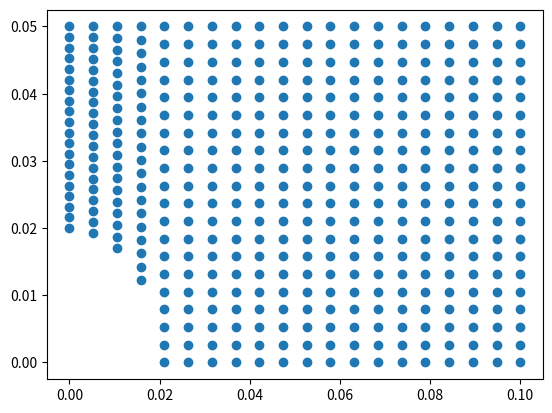

Reproduce this figure in Python.
import numpy as np
import matplotlib.pyplot as plt
import math

# creating Nodes 
left = 0.1
right = 0.02
height = 0.05

nb_elements = 20

# Nodes = np.array([[0,0],[0,1],[1,0],[1,1]]) (for testing purposes)
Nodes = []

for x in np.linspace(0, left , nb_elements):
    if x < right:
        y0 = math.sqrt(right**2 - x**2)
        for y in np.linspace(y0, height , nb_elements):
            Nodes.append([x,y])

    else:
        for y in np.linspace(0, height , nb_elements):
            Nodes.append([x,y])
 


#Displaying Nodes
points = np.array(Nodes)
plt.plot(points[:,0],points[:,1], 'o')

plt.show()

